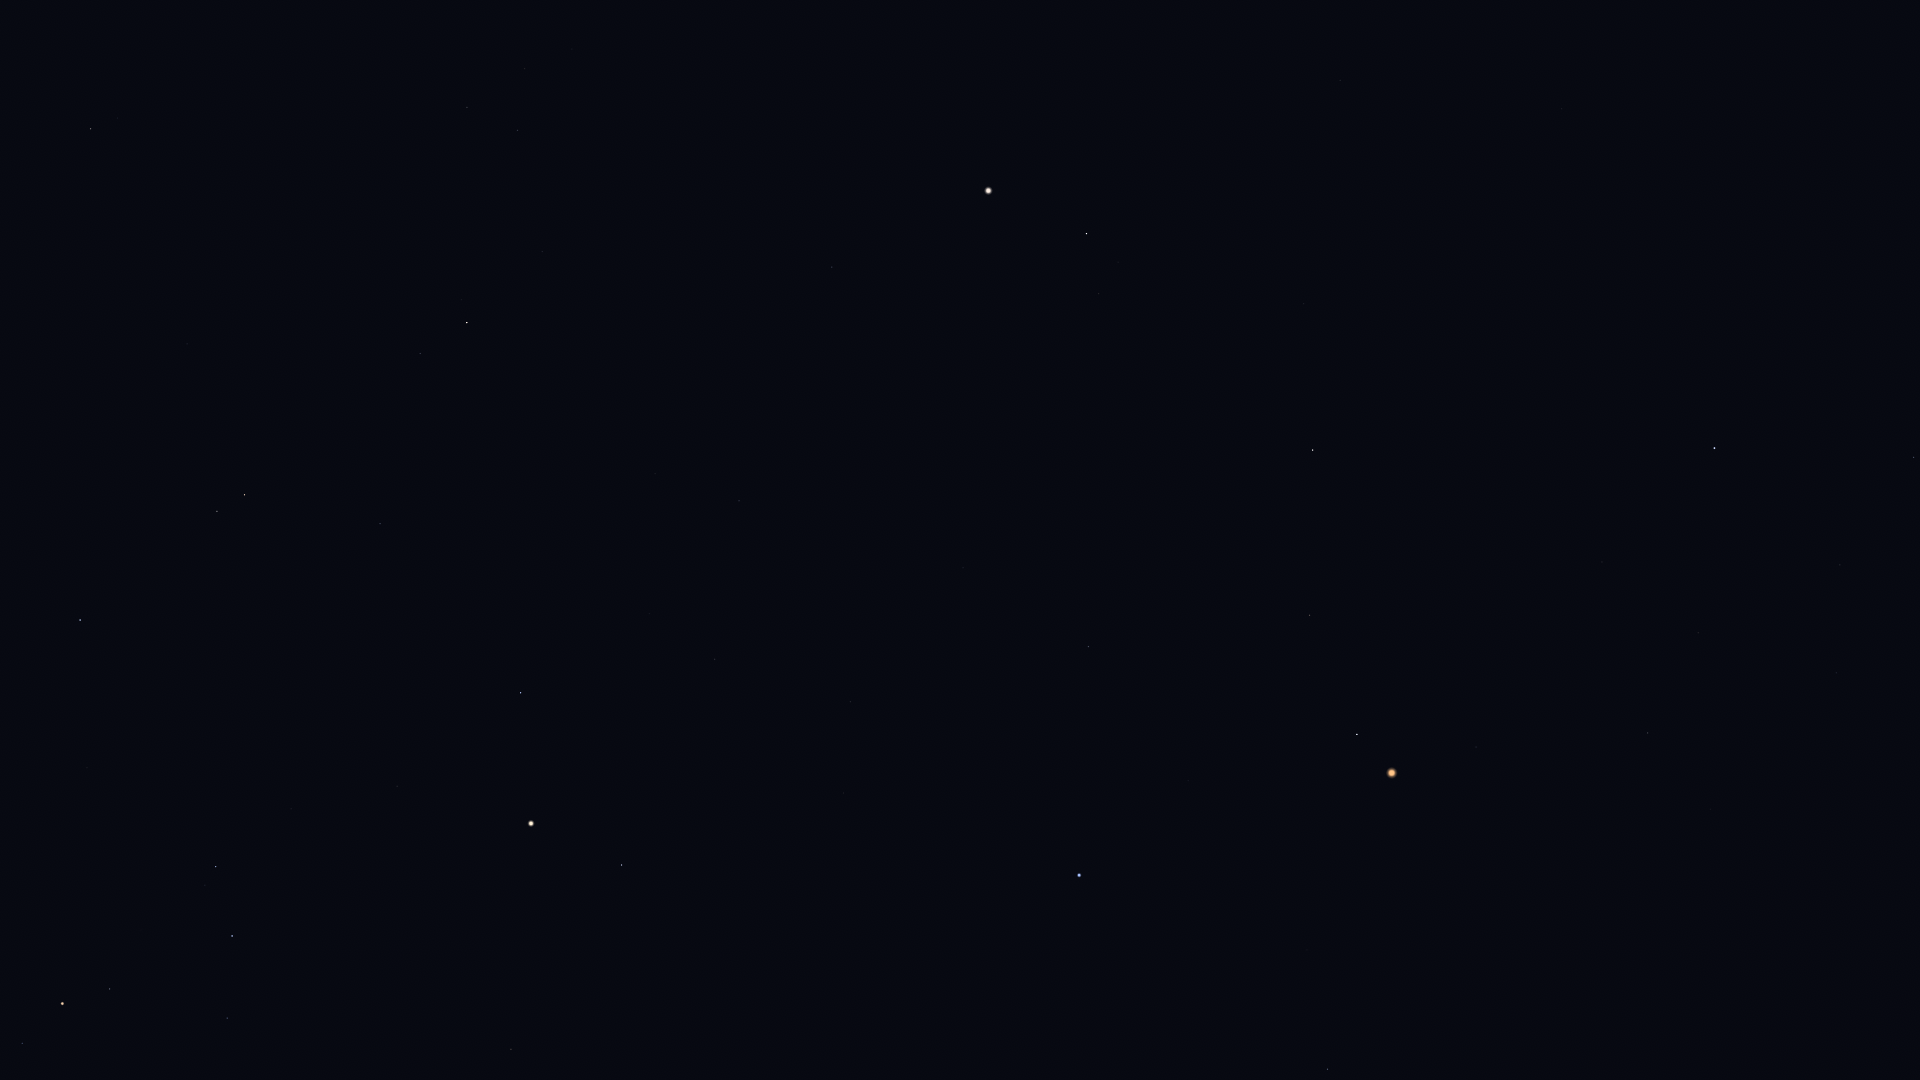

The file beside this chart, header and first rows:
Star_ID, Name, X, Y
17847, Atlas, 531, 824
54158, Dingolay, 1887, 895
54879, Chertan, 1914, 457
55664, Shama, 1779, 843
55687, HIP 55687, 1716, 1056
56508, Formosa, 1811, 323
56572, Sagarmatha, 1694, 899
56633, HIP 56633, 1656, 1011
57370, Flegetonte, 1681, 716
57380, HIP 57380, 1698, 633
57632, Denebola, 1715, 448
57757, Zavijava, 1648, 733
60129, Zaniah, 1476, 747
60965, Algorab, 1328, 1069
61174, HIP 61174, 1319, 1059
63090, Minelauva, 1310, 615
63608, Vindemiatrix, 1313, 450
64241, Diadem, 1304, 304
64394, HIP 64394, 1340, 80
65474, Spica, 1079, 875
66249, Heze, 1089, 647
67459, HIP 67459, 1099, 294
67927, Muphrid, 1087, 234
68520, HIP 68520, 963, 568
69427, Kang, 844, 793
69673, Arcturus, 989, 191
69701, Syrma, 851, 702
69974, Khambalia, 796, 849
70755, Elgafar, 809, 609
71795, HIP 71795, 832, 267
72220, HIP 72220, 739, 501
72339, Mönch, 721, 543
72622, Zubenelgenubi, 622, 865
72845, Arcalís, 799, 157
73714, Brachium, 511, 1049
74785, Zubeneschamali, 521, 693
76333, Zubenelhakrabi, 397, 786
77070, Unukalhai, 467, 323
77450, Gudja, 525, 69
77516, HIP 77516, 380, 524
77853, HIP 77853, 291, 809
78265, Fang, 227, 1018
78401, Dschubba, 232, 936
78820, Acrab, 216, 867
79043, Marsic, 418, 56
79374, Jabbah, 182, 853
79431, Sharjah, 180, 838
79593, Yed Prior, 245, 495
79882, Yed Posterior, 217, 511
80112, Alniyat, 110, 989
80463, Cujam, 304, 88
80687, Timir, 116, 696
80763, Antares, 63, 1004
80883, Marfik, 187, 344
81022, Rosalíadecastro, 177, 339
81266, Paikauhale, 22, 1043
82651, Mahsati, 134, 78
83000, HIP 83000, 91, 129
